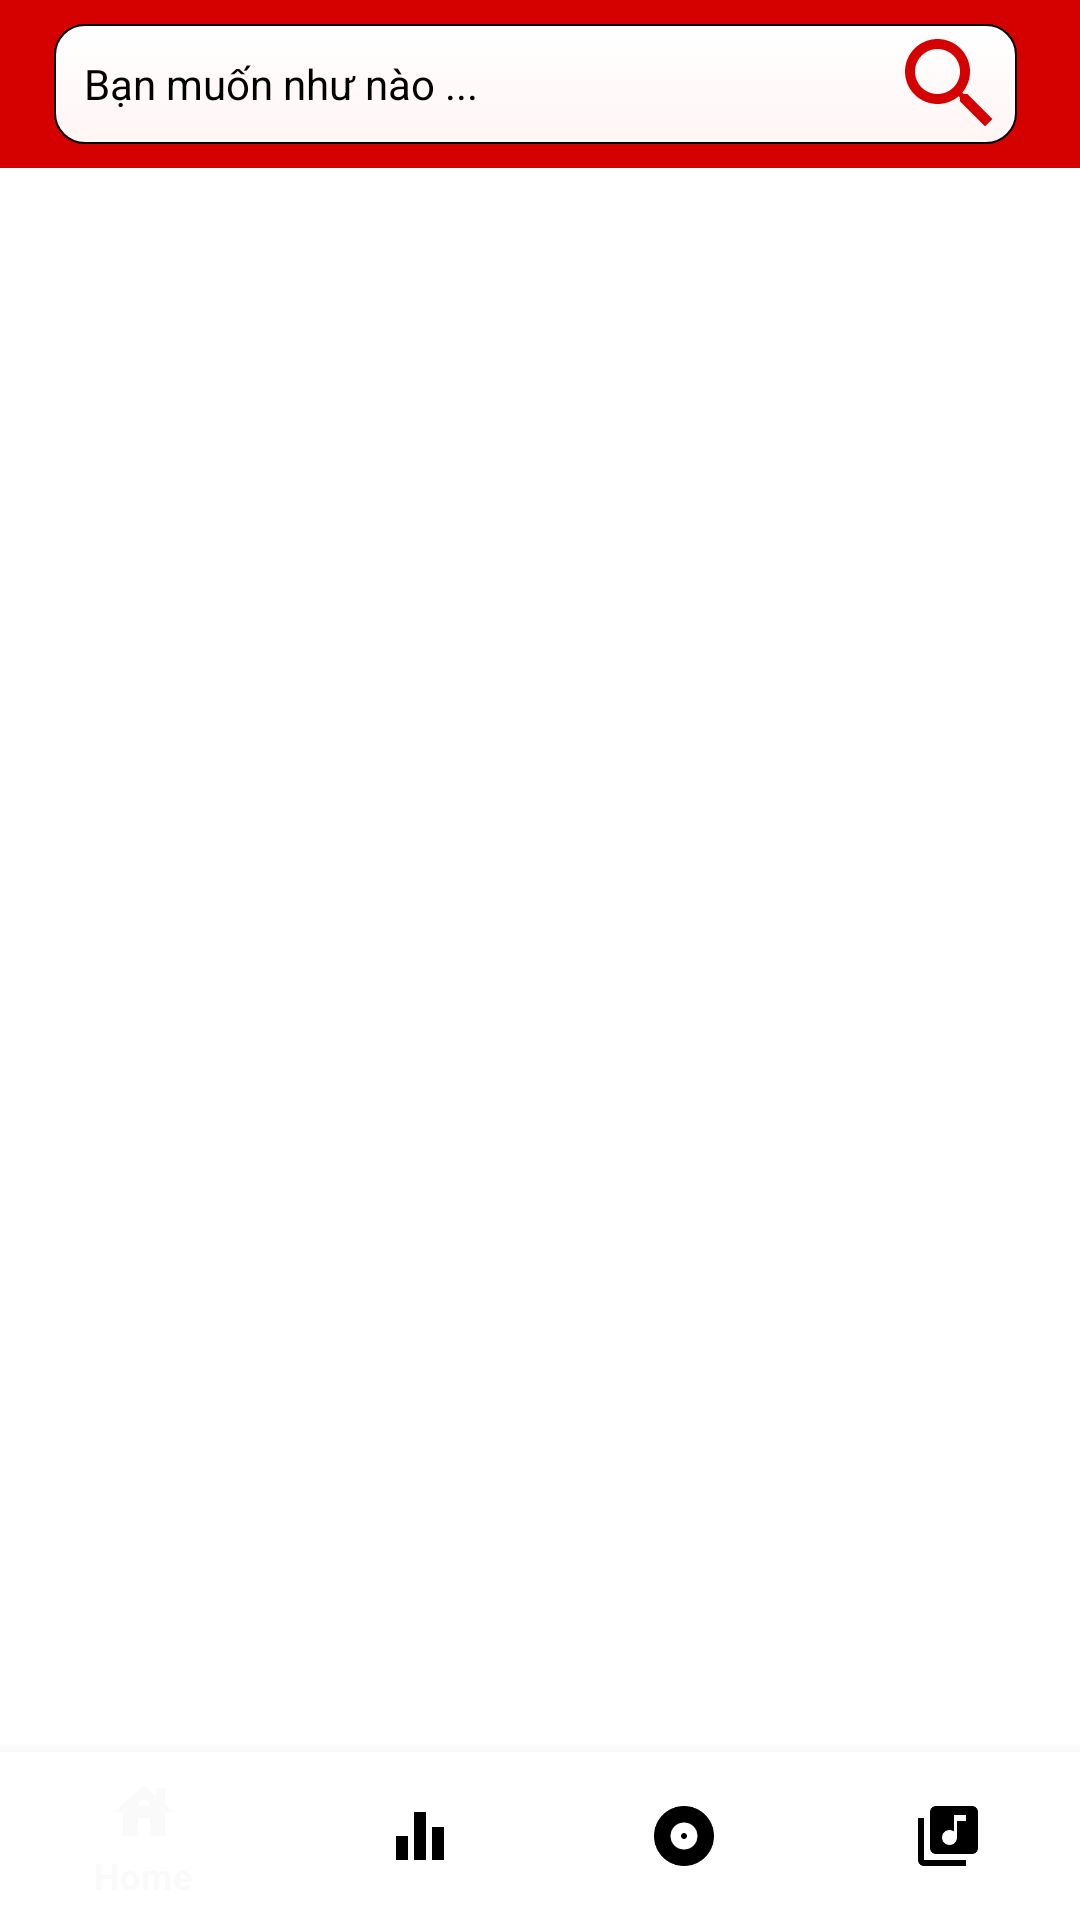

Produce the Android XML layout that renders to this screen, including the resource entries it uses.
<!-- AndroidManifest.xml: application theme AppTheme -->
<!-- res/layout/activity_main.xml -->
<?xml version="1.0" encoding="utf-8"?>
<LinearLayout xmlns:android="http://schemas.android.com/apk/res/android"
    xmlns:app="http://schemas.android.com/apk/res-auto"
    xmlns:tools="http://schemas.android.com/tools"
    android:layout_width="match_parent"
    android:layout_height="match_parent"
    android:orientation="vertical"
    tools:context=".screen.main.MainActivity">

    <androidx.appcompat.widget.Toolbar
        android:id="@+id/toolbar"
        android:layout_width="match_parent"
        android:layout_height="wrap_content"
        android:background="@color/red_a700"
        app:layout_scrollFlags="scroll|enterAlways"
        app:popupTheme="@style/ThemeOverlay.AppCompat.Light">

        <RelativeLayout
            android:layout_width="match_parent"
            android:layout_height="wrap_content">

            <TextView
                android:id="@+id/textviewSearch"
                android:layout_width="match_parent"
                android:layout_height="40dp"
                android:layout_alignRight="@id/imageView"
                android:layout_marginStart="2dp"
                android:background="@drawable/edt_search_bg"
                android:gravity="center_vertical"
                android:paddingLeft="10dp"
                android:text="Bạn muốn như nào ..."
                android:textColor="#000000" />

            <ImageView
                android:id="@+id/imageView"
                android:layout_width="45dp"
                android:layout_height="40dp"
                android:layout_alignParentEnd="true"
                android:layout_alignParentRight="true"
                android:layout_gravity="center"
                android:layout_marginEnd="21dp"
                android:src="@drawable/ic_search" />
        </RelativeLayout>
    </androidx.appcompat.widget.Toolbar>

    <androidx.viewpager.widget.ViewPager
        android:id="@+id/view_pager"
        android:layout_width="match_parent"
        android:layout_height="0dp"
        android:layout_weight="1" />

    <com.google.android.material.bottomnavigation.BottomNavigationView
        android:id="@+id/bottom_navigation_view"
        android:layout_width="match_parent"
        android:layout_height="wrap_content"
        app:itemHorizontalTranslationEnabled="true"
        app:itemIconTint="@drawable/bottom_navigation_view_item_tint"
        app:itemTextColor="@drawable/bottom_navigation_view_item_tint"
        app:menu="@menu/bottom_navigation" />
</LinearLayout>
<!-- resources referenced by this layout -->
<resources>
  <color name="red_a700">#D50000</color>
  <!-- drawable bottom_navigation_view_item_tint (drawable) -->
  <?xml version="1.0" encoding="utf-8"?>
  <selector xmlns:android="http://schemas.android.com/apk/res/android">
      <item android:color="@color/grey_50" android:state_checked="true" />
      <item android:color="#000" />
  </selector>
  <!-- drawable edt_search_bg (drawable) -->
  <?xml version="1.0" encoding="utf-8"?>
  <selector xmlns:android="http://schemas.android.com/apk/res/android">
      <item>
          <shape>
              <stroke android:width="0.7dp"></stroke>
              <corners android:radius="10dp" />
              <gradient android:angle="270" android:endColor="#FFF5F5" android:startColor="#FFFFFF" />
          </shape>
      </item>
  </selector>
  <!-- drawable ic_search (drawable) -->
  <vector xmlns:android="http://schemas.android.com/apk/res/android"
      android:width="24dp"
      android:height="24dp"
      android:tint="@color/red_a700"
      android:viewportWidth="24"
      android:viewportHeight="24">
      <path
          android:fillColor="@android:color/white"
          android:pathData="M15.5,14h-0.79l-0.28,-0.27C15.41,12.59 16,11.11 16,9.5 16,5.91 13.09,3 9.5,3S3,5.91 3,9.5 5.91,16 9.5,16c1.61,0 3.09,-0.59 4.23,-1.57l0.27,0.28v0.79l5,4.99L20.49,19l-4.99,-5zM9.5,14C7.01,14 5,11.99 5,9.5S7.01,5 9.5,5 14,7.01 14,9.5 11.99,14 9.5,14z" />
  </vector>
  <color name="grey_50">#fafafa</color>
</resources>
